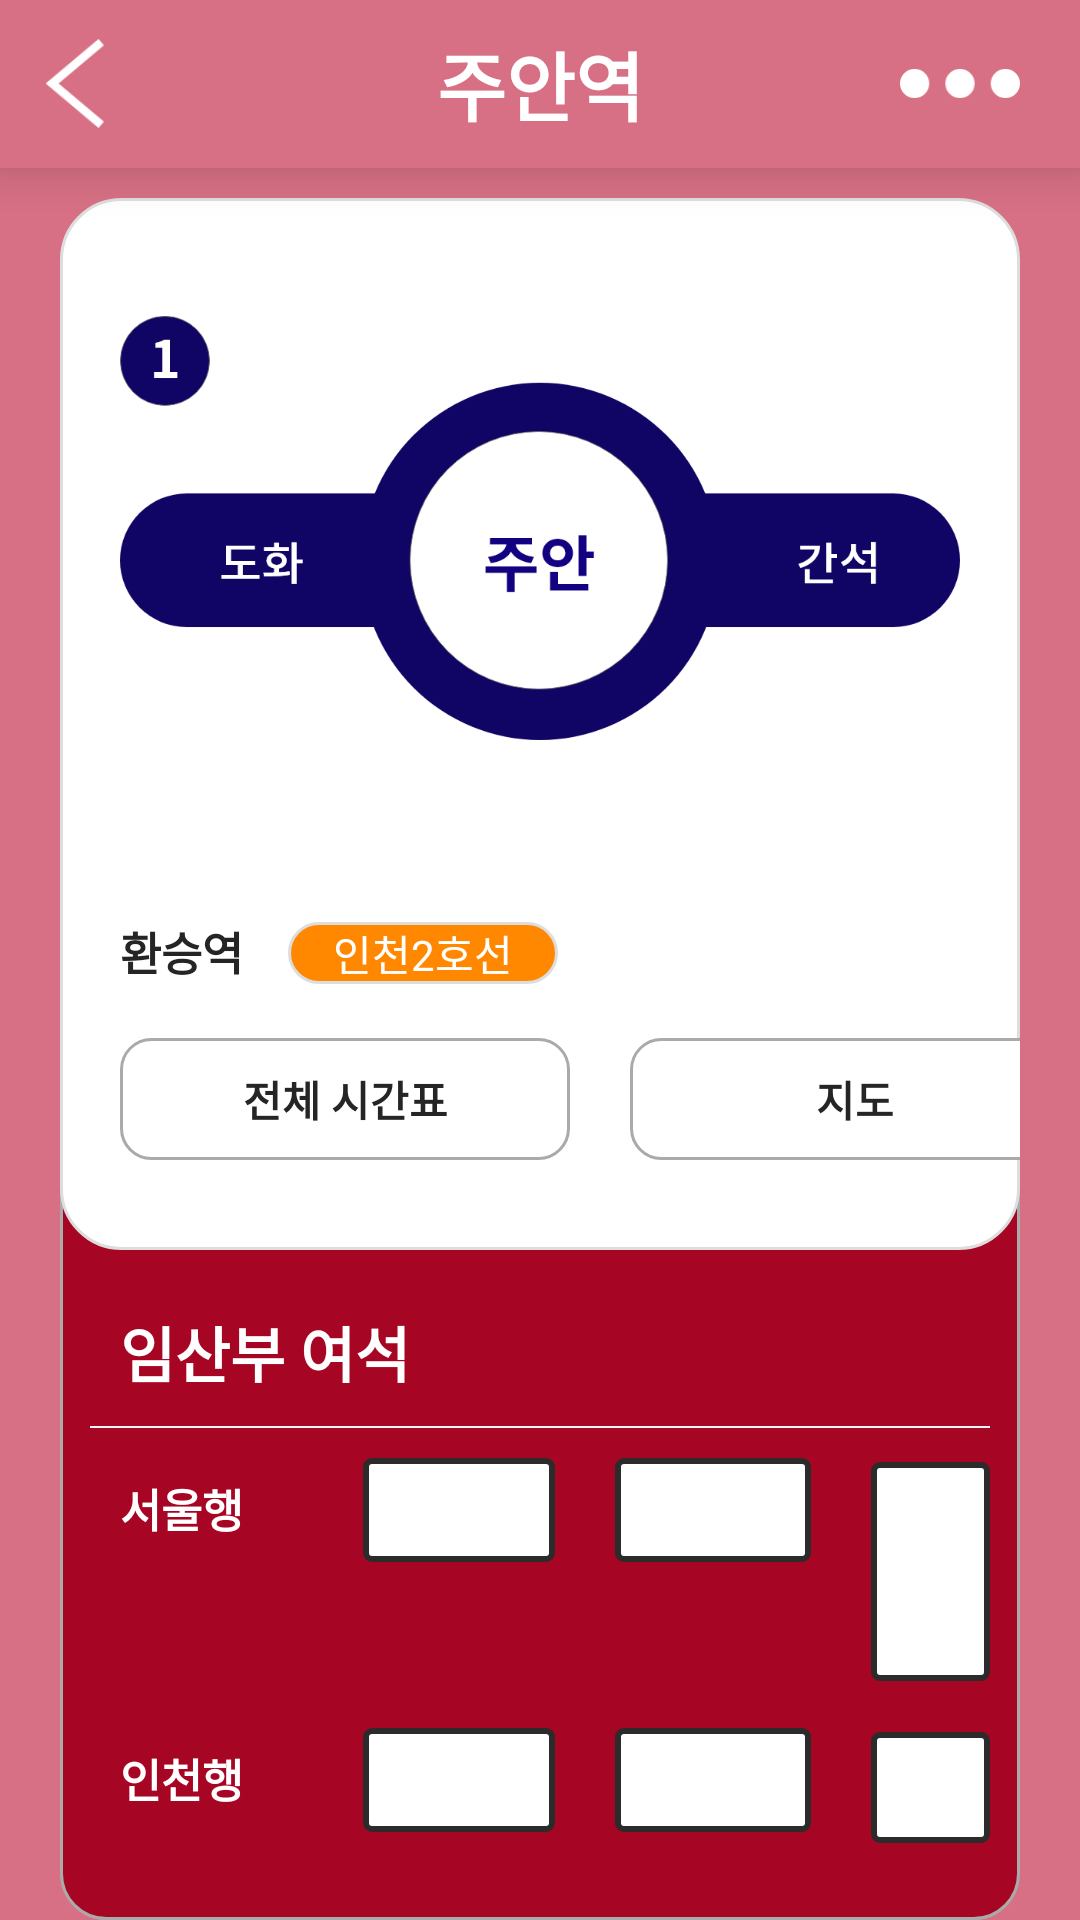

Here is an Android app screen rendered from its layout file. Give the layout XML and the strings, colors and styles it references.
<!-- AndroidManifest.xml: application theme AppTheme -->
<!-- res/layout/activity_station.xml -->
<?xml version="1.0" encoding="utf-8"?>
<LinearLayout xmlns:android="http://schemas.android.com/apk/res/android"
    xmlns:tools="http://schemas.android.com/tools"
    android:layout_width="match_parent"
    android:layout_height="match_parent"
    android:background="@color/colorPrimary"
    android:orientation="vertical"
    tools:context=".src.curation.CurationActivity">

    <FrameLayout
        android:layout_width="match_parent"
        android:layout_height="56dp"
        android:background="@color/colorPrimary"
        android:elevation="10dp"
        android:orientation="horizontal">

        <ImageView
            android:id="@+id/activity_scrap_detail_iv_back"
            android:layout_width="30dp"
            android:layout_height="30dp"
            android:layout_gravity="center_vertical"
            android:layout_marginStart="10dp"
            android:layout_marginEnd="2dp"
            android:src="@drawable/ic_back" />

        <TextView
            android:id="@+id/scrap_detail_tv_title"
            android:layout_width="match_parent"
            android:layout_height="wrap_content"
            android:layout_gravity="center_vertical"
            android:gravity="center"
            android:lineSpacingExtra="8sp"
            android:text="주안역"
            android:textColor="@color/colorWhite"
            android:textSize="25sp"
            android:textStyle="bold" />

        <ImageView
            android:layout_width="40dp"
            android:layout_height="wrap_content"
            android:layout_gravity="end|center_vertical"
            android:layout_marginEnd="20sp"
            android:src="@drawable/ic_dot" />

    </FrameLayout>

    <FrameLayout
        android:layout_width="match_parent"
        android:layout_height="wrap_content"
        android:layout_marginTop="10dp">

        <LinearLayout
            android:layout_width="match_parent"
            android:layout_height="wrap_content"
            android:layout_marginStart="20dp"
            android:layout_marginTop="30dp"
            android:layout_marginEnd="20dp"
            android:background="@drawable/src_curation_station_4"
            android:orientation="vertical">

            <TextView
                android:layout_width="wrap_content"
                android:layout_height="wrap_content"
                android:layout_marginStart="20dp"
                android:layout_marginTop="340dp"
                android:text="임산부 여석"
                android:textColor="@color/colorWhite"
                android:textSize="20sp"
                android:textStyle="bold" />

            <View
                android:layout_width="match_parent"
                android:layout_height="0.5dp"
                android:layout_marginStart="10dp"
                android:layout_marginTop="10dp"
                android:layout_marginEnd="10dp"
                android:background="@color/colorGray" />

            <LinearLayout
                android:layout_width="match_parent"
                android:layout_height="wrap_content"
                android:layout_marginStart="10dp"
                android:layout_marginTop="10dp"
                android:layout_marginEnd="10dp">

                <TextView
                    android:layout_width="wrap_content"
                    android:layout_height="wrap_content"
                    android:layout_marginStart="10dp"
                    android:text="서울행"
                    android:textColor="@color/colorWhite"
                    android:textSize="15sp"
                    android:textStyle="bold" />

                <TextView
                    android:id="@+id/activity_station_tv_select"
                    android:layout_width="wrap_content"
                    android:layout_height="wrap_content"
                    android:layout_marginStart="40dp"
                    android:layout_marginBottom="7dp"
                    android:background="@drawable/bg_rec_black"
                    android:onClick="customOnClick"
                    android:paddingStart="10dp"
                    android:paddingTop="7dp"
                    android:paddingEnd="10dp"
                    android:paddingBottom="7dp"
                    android:text=" 3분 전 "
                    android:textColor="@color/colorWhite" />

                <TextView
                    android:layout_width="wrap_content"
                    android:layout_height="wrap_content"
                    android:layout_marginStart="20dp"
                    android:layout_marginBottom="7dp"
                    android:background="@drawable/bg_rec_black"
                    android:paddingStart="10dp"
                    android:paddingTop="7dp"
                    android:paddingEnd="10dp"
                    android:paddingBottom="7dp"
                    android:text="10분 전"
                    android:textColor="@color/colorWhite" />

                <TextView
                    android:layout_width="wrap_content"
                    android:layout_height="wrap_content"
                    android:layout_marginStart="20dp"
                    android:layout_marginBottom="7dp"
                    android:background="@drawable/bg_rec_black"
                    android:paddingStart="10dp"
                    android:paddingTop="7dp"
                    android:paddingEnd="10dp"
                    android:paddingBottom="7dp"
                    android:text="17분 전"
                    android:textColor="@color/colorWhite" />


            </LinearLayout>

            <LinearLayout
                android:layout_width="match_parent"
                android:layout_height="wrap_content"
                android:layout_marginStart="10dp"
                android:layout_marginTop="10dp"
                android:layout_marginEnd="10dp"
                android:layout_marginBottom="20dp"
                android:background="4">

                <TextView
                    android:layout_width="wrap_content"
                    android:layout_height="wrap_content"
                    android:layout_marginStart="10dp"
                    android:text="인천행"
                    android:textColor="@color/colorWhite"
                    android:textSize="15sp"
                    android:textStyle="bold" />

                <TextView
                    android:layout_width="wrap_content"
                    android:layout_height="wrap_content"
                    android:layout_marginStart="40dp"
                    android:layout_marginBottom="7dp"
                    android:background="@drawable/bg_rec_black"
                    android:onClick="customOnClick"
                    android:paddingStart="10dp"
                    android:paddingTop="7dp"
                    android:paddingEnd="10dp"
                    android:paddingBottom="7dp"
                    android:text=" 6분 전 "
                    android:textColor="@color/colorWhite" />

                <TextView
                    android:layout_width="wrap_content"
                    android:layout_height="wrap_content"
                    android:layout_marginStart="20dp"
                    android:layout_marginBottom="7dp"
                    android:background="@drawable/bg_rec_black"
                    android:paddingStart="10dp"
                    android:paddingTop="7dp"
                    android:paddingEnd="10dp"
                    android:paddingBottom="7dp"
                    android:text="13분 전"
                    android:textColor="@color/colorWhite" />

                <TextView
                    android:layout_width="wrap_content"
                    android:layout_height="wrap_content"
                    android:layout_marginStart="20dp"
                    android:layout_marginBottom="7dp"
                    android:background="@drawable/bg_rec_black"
                    android:paddingStart="10dp"
                    android:paddingTop="7dp"
                    android:paddingEnd="10dp"
                    android:paddingBottom="7dp"
                    android:text="20분 전"
                    android:textColor="@color/colorWhite" />


            </LinearLayout>

        </LinearLayout>

        <FrameLayout
            android:layout_width="match_parent"
            android:layout_height="wrap_content"
            android:layout_marginStart="20dp"
            android:layout_marginEnd="20dp"
            android:background="@drawable/src_curation_station">

            <ImageView
                android:layout_width="wrap_content"
                android:layout_height="200dp"
                android:layout_marginStart="20dp"
                android:layout_marginTop="10dp"
                android:layout_marginEnd="20dp"
                android:src="@drawable/ic_juan" />

            <LinearLayout
                android:layout_width="wrap_content"
                android:layout_height="wrap_content"
                android:layout_marginStart="20dp"
                android:layout_marginTop="240dp"
                android:layout_marginBottom="20dp">

                <TextView
                    android:layout_width="wrap_content"
                    android:layout_height="wrap_content"
                    android:text="환승역"
                    android:textColor="@color/colorBlack"
                    android:textSize="15sp"
                    android:textStyle="bold" />

                <TextView
                    android:layout_width="wrap_content"
                    android:layout_height="wrap_content"
                    android:layout_marginStart="15dp"
                    android:background="@drawable/src_curation_station_2"
                    android:paddingStart="15dp"
                    android:paddingEnd="15dp"
                    android:text="인천2호선"
                    android:textColor="@color/colorWhite" />

            </LinearLayout>

            <LinearLayout
                android:layout_width="match_parent"
                android:layout_height="wrap_content"
                android:layout_marginStart="20dp"
                android:layout_marginTop="280dp"
                android:layout_marginBottom="30dp">

                <TextView
                    android:layout_width="150dp"
                    android:layout_height="wrap_content"
                    android:layout_marginEnd="20dp"
                    android:background="@drawable/src_curation_station_3"
                    android:gravity="center"
                    android:paddingStart="20dp"
                    android:paddingTop="10dp"
                    android:paddingEnd="20dp"
                    android:paddingBottom="10dp"
                    android:text="전체 시간표"
                    android:textColor="@color/colorBlack"
                    android:textStyle="bold" />

                <TextView
                    android:layout_width="150dp"
                    android:layout_height="wrap_content"
                    android:background="@drawable/src_curation_station_3"
                    android:gravity="center"
                    android:paddingStart="20dp"
                    android:paddingTop="10dp"
                    android:paddingEnd="20dp"
                    android:paddingBottom="10dp"
                    android:text="지도"
                    android:textColor="@color/colorBlack"
                    android:textStyle="bold" />

            </LinearLayout>

        </FrameLayout>
    </FrameLayout>



</LinearLayout>
<!-- resources referenced by this layout -->
<resources>
  <color name="colorBlack">#252525</color>
  <color name="colorGray">#F5F5F5</color>
  <color name="colorPrimary">#D77084</color>
  <color name="colorWhite">#ffffff</color>
  <!-- drawable bg_rec_black (drawable-v24) -->
  <?xml version="1.0" encoding="utf-8"?>
  <shape xmlns:android="http://schemas.android.com/apk/res/android"
      android:padding="10dp"
      android:shape="rectangle">
      <solid android:color="#ffffff" />
      <corners
          android:bottomLeftRadius="2dp"
          android:bottomRightRadius="2dp"
          android:topLeftRadius="2dp"
          android:topRightRadius="2dp" />
      <stroke
          android:width="2dp"
          android:color="#2B2B2B" />
  </shape>
  <!-- drawable ic_back: png bitmap (drawable-v24, 1205 bytes) -->
  <!-- drawable ic_dot: png bitmap (drawable-v24, 647 bytes) -->
  <!-- drawable ic_juan: png bitmap (drawable-v24, 47161 bytes) -->
  <!-- drawable src_curation_station (drawable-v24) -->
  <?xml version="1.0" encoding="utf-8"?>
  <shape xmlns:android="http://schemas.android.com/apk/res/android"
      android:padding="10dp"
      android:shape="rectangle" >
      <solid android:color="#ffffff" />
      <corners
          android:bottomLeftRadius="20dp"
          android:bottomRightRadius="20dp"
          android:topLeftRadius="20dp"
          android:topRightRadius="20dp" />
      <stroke
          android:width="1dp"
          android:color="#dddddd" />
  </shape>
  <!-- drawable src_curation_station_2 (drawable-v24) -->
  <?xml version="1.0" encoding="utf-8"?>
  <shape xmlns:android="http://schemas.android.com/apk/res/android"
      android:padding="10dp"
      android:shape="rectangle" >
      <solid android:color="#ff8800" />
      <corners
          android:bottomLeftRadius="25dp"
          android:bottomRightRadius="25dp"
          android:topLeftRadius="25dp"
          android:topRightRadius="25dp" />
      <stroke
          android:width="1dp"
          android:color="#dddddd" />
  </shape>
  <!-- drawable src_curation_station_3 (drawable-v24) -->
  <?xml version="1.0" encoding="utf-8"?>
  <shape xmlns:android="http://schemas.android.com/apk/res/android"
      android:padding="10dp"
      android:shape="rectangle" >
      <solid android:color="#ffffff" />
      <corners
          android:bottomLeftRadius="10dp"
          android:bottomRightRadius="10dp"
          android:topLeftRadius="10dp"
          android:topRightRadius="10dp" />
      <stroke
          android:width="1dp"
          android:color="@android:color/darker_gray" />
  </shape>
  <!-- drawable src_curation_station_4 (drawable-v24) -->
  <?xml version="1.0" encoding="utf-8"?>
  <shape xmlns:android="http://schemas.android.com/apk/res/android"
      android:padding="10dp"
      android:shape="rectangle" >
      <solid android:color="#a70524" />
      <corners
          android:bottomLeftRadius="15dp"
          android:bottomRightRadius="15dp"/>
      <stroke
          android:width="1dp"
          android:color="@android:color/darker_gray" />
  </shape>
  <style name="AppTheme" parent="Theme.AppCompat.Light.DarkActionBar">
          
          <item name="colorPrimary">@color/colorPrimary</item>
          <item name="colorPrimaryDark">@color/colorPrimaryDark</item>
          <item name="colorAccent">@color/colorAccent</item>
          <item name="windowNoTitle">true</item>
          <item name="android:statusBarColor">#4D4D4D</item>
      </style>
  <color name="colorPrimaryDark">#D874DB</color>
  <color name="colorAccent">#e73356</color>
</resources>
